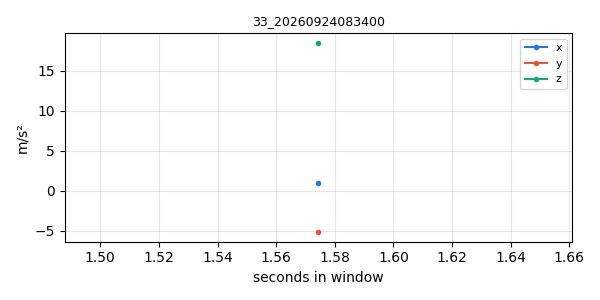

The data file committed next to this chart (first rows):
timestamp, x, y, z
1790202832, 0.9374, -5.212, 18.46
